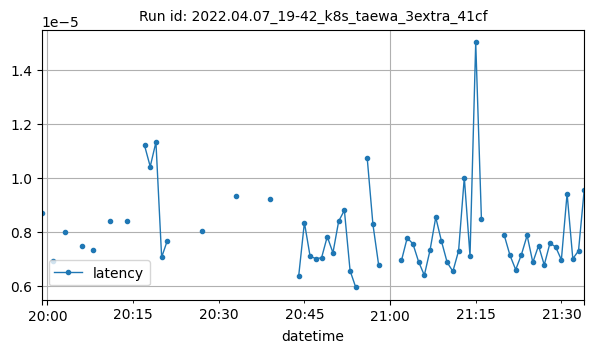

The table this chart was drawn from, first rows:
datetime, latency
2022-04-07T19:59:00Z, 8.702278137207031e-06
2022-04-07T20:01:00Z, 6.9141387939453125e-06
2022-04-07T20:03:00Z, 7.987022399902344e-06
2022-04-07T20:06:00Z, 7.459095546177455e-06
2022-04-07T20:08:00Z, 7.331371307373047e-06
2022-04-07T20:11:00Z, 8.397632175021701e-06
2022-04-07T20:14:00Z, 8.392333984375e-06
2022-04-07T20:17:00Z, 1.1205673217773438e-05
2022-04-07T20:18:00Z, 1.0418891906738282e-05
2022-04-07T20:19:00Z, 1.1324882507324219e-05
2022-04-07T20:20:00Z, 7.05718994140625e-06
2022-04-07T20:21:00Z, 7.677078247070313e-06
2022-04-07T20:27:00Z, 8.034706115722657e-06
2022-04-07T20:33:00Z, 9.322166442871094e-06
2022-04-07T20:39:00Z, 9.202957153320313e-06
2022-04-07T20:44:00Z, 6.365776062011719e-06
2022-04-07T20:45:00Z, 8.344650268554688e-06
2022-04-07T20:46:00Z, 7.0889790852864586e-06
2022-04-07T20:47:00Z, 7.009506225585937e-06
2022-04-07T20:48:00Z, 7.033348083496094e-06
2022-04-07T20:49:00Z, 7.82012939453125e-06
2022-04-07T20:50:00Z, 7.224082946777344e-06
2022-04-07T20:51:00Z, 8.392333984375e-06
2022-04-07T20:52:00Z, 8.797645568847656e-06
2022-04-07T20:53:00Z, 6.556510925292969e-06
2022-04-07T20:54:00Z, 5.936622619628906e-06
2022-04-07T20:56:00Z, 1.0728836059570312e-05
2022-04-07T20:57:00Z, 8.27312469482422e-06
2022-04-07T20:58:00Z, 6.771087646484375e-06
2022-04-07T21:02:00Z, 6.937980651855469e-06
2022-04-07T21:03:00Z, 7.772445678710938e-06
2022-04-07T21:04:00Z, 7.557868957519531e-06
2022-04-07T21:05:00Z, 6.890296936035156e-06
2022-04-07T21:06:00Z, 6.3896179199218735e-06
2022-04-07T21:07:00Z, 7.319450378417969e-06
2022-04-07T21:08:00Z, 8.535385131835937e-06
2022-04-07T21:09:00Z, 7.653236389160157e-06
2022-04-07T21:10:00Z, 6.866455078125e-06
2022-04-07T21:11:00Z, 6.532669067382812e-06
2022-04-07T21:12:00Z, 7.295608520507813e-06
2022-04-07T21:13:00Z, 1.0013580322265625e-05
2022-04-07T21:14:00Z, 7.104873657226563e-06
2022-04-07T21:15:00Z, 1.5020370483398434e-05
2022-04-07T21:16:00Z, 8.463859558105469e-06
2022-04-07T21:20:00Z, 7.867813110351562e-06
2022-04-07T21:21:00Z, 7.128715515136718e-06
2022-04-07T21:22:00Z, 6.5962473551432294e-06
2022-04-07T21:23:00Z, 7.152557373046877e-06
2022-04-07T21:24:00Z, 7.867813110351562e-06
2022-04-07T21:25:00Z, 6.866455078125e-06
2022-04-07T21:26:00Z, 7.486343383789062e-06
2022-04-07T21:27:00Z, 6.771087646484375e-06
2022-04-07T21:28:00Z, 7.581710815429688e-06
2022-04-07T21:29:00Z, 7.43865966796875e-06
2022-04-07T21:30:00Z, 6.961822509765625e-06
2022-04-07T21:31:00Z, 9.417533874511719e-06
2022-04-07T21:32:00Z, 7.000836459073153e-06
2022-04-07T21:33:00Z, 7.295608520507813e-06
2022-04-07T21:34:00Z, 9.560585021972657e-06
